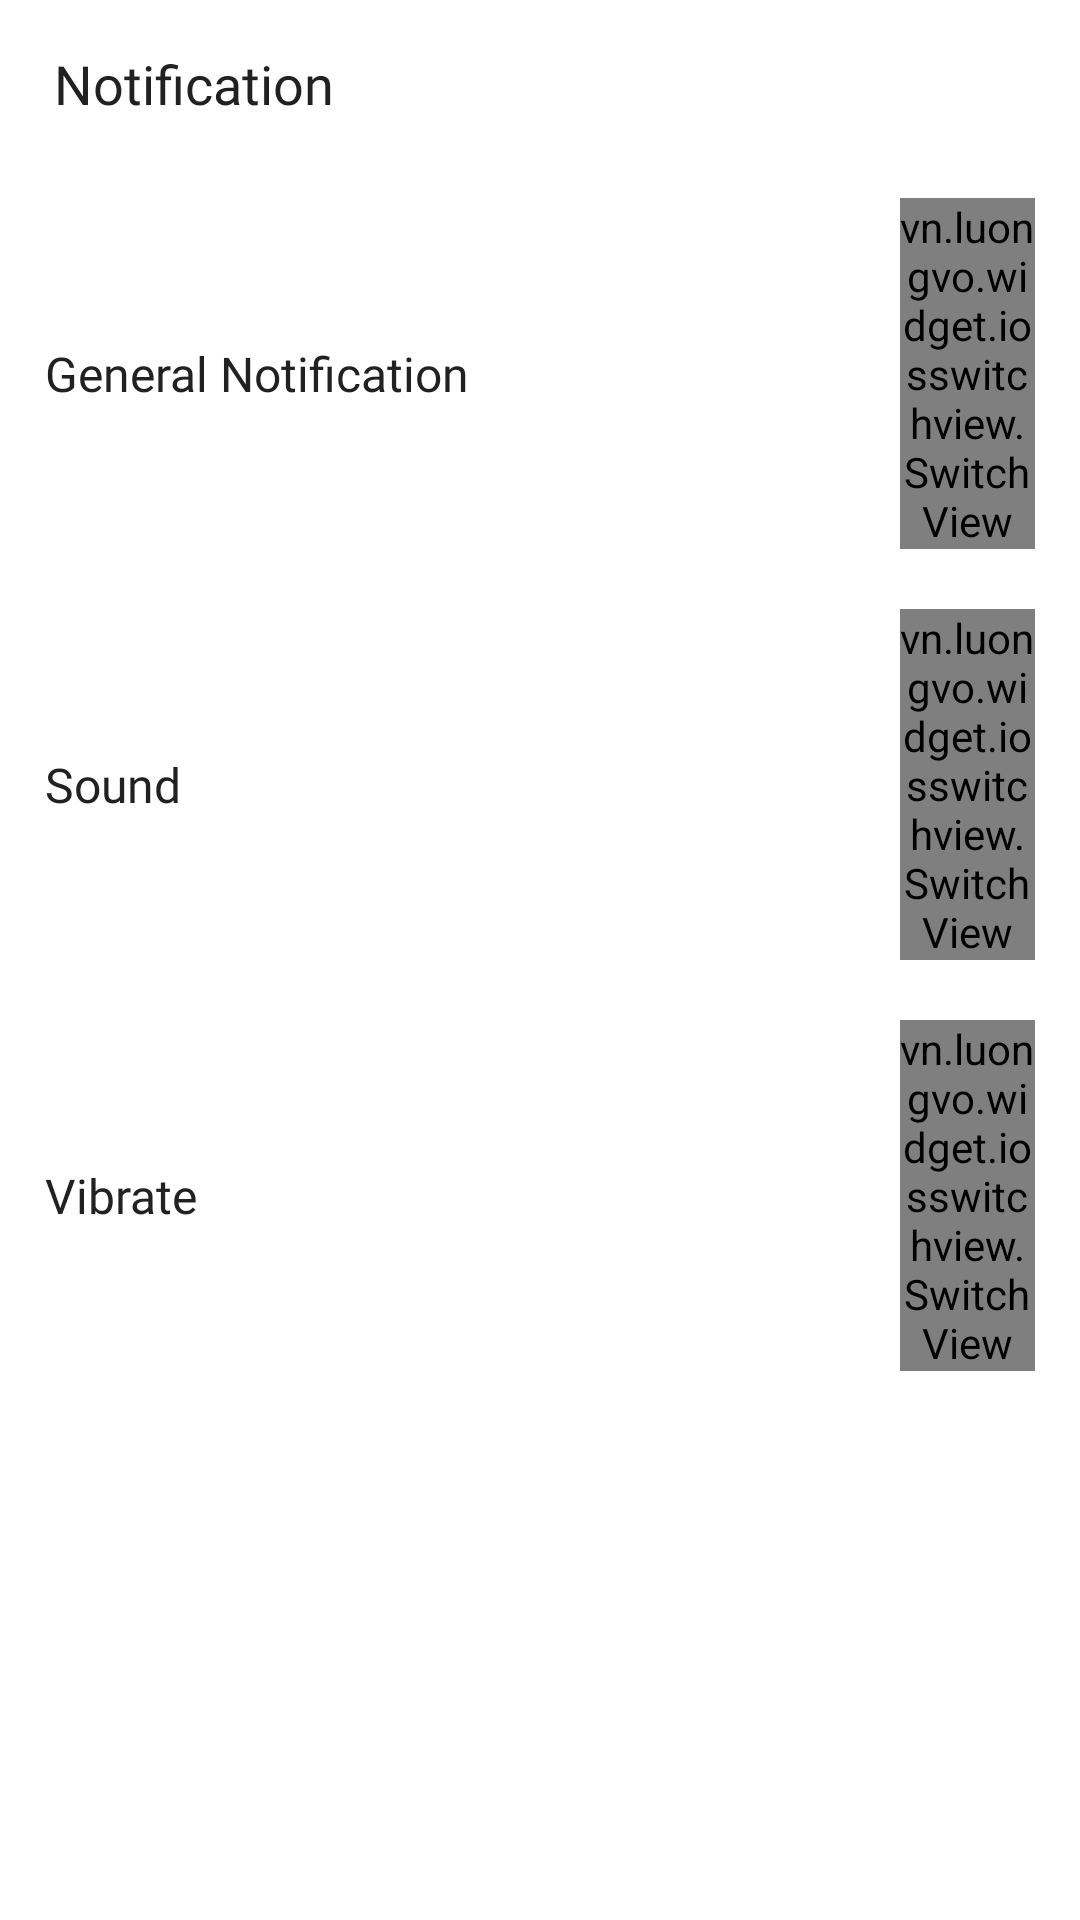

This screen was rendered from an Android layout file. Write that file and the resources it references.
<!-- AndroidManifest.xml: application theme Theme.VodiyPolymer -->
<!-- res/layout/fragment_notification_setting.xml -->
<?xml version="1.0" encoding="utf-8"?>
<LinearLayout xmlns:android="http://schemas.android.com/apk/res/android"
    xmlns:app="http://schemas.android.com/apk/res-auto"
    xmlns:tools="http://schemas.android.com/tools"
    android:layout_width="match_parent"
    android:layout_height="match_parent"
    android:orientation="vertical"
    tools:context=".fragment.NotificationSettingFragment">

    <com.google.android.material.appbar.AppBarLayout
        android:layout_width="match_parent"
        android:layout_height="wrap_content"
        android:background="@color/white"
        android:elevation="0dp"
        android:stateListAnimator="@null">

        <androidx.appcompat.widget.Toolbar
            android:layout_width="match_parent"
            android:layout_height="?attr/actionBarSize"
            android:stateListAnimator="@null"
            app:contentInsetStart="0dp"
            app:elevation="0dp"
            app:layout_scrollFlags="scroll|enterAlways"
            app:titleTextColor="@color/white">

            <RelativeLayout
                android:id="@+id/rl_1_home"
                android:layout_width="match_parent"
                android:layout_height="wrap_content"
                android:paddingHorizontal="10dp">

                <LinearLayout

                    android:layout_width="wrap_content"
                    android:layout_height="wrap_content"
                    android:layout_centerVertical="true"
                    android:gravity="center_vertical"
                    android:orientation="horizontal">

                    <ImageView
                        android:id="@+id/iv_back"
                        android:layout_width="wrap_content"
                        android:layout_height="wrap_content"
                        android:src="@drawable/ic_arrow_left_line" />

                    <TextView
                        android:id="@+id/tv_title"
                        android:layout_width="wrap_content"
                        android:layout_height="wrap_content"
                        android:layout_marginStart="8dp"
                        android:fontFamily="@font/generalsans_semibold"
                        android:text="@string/notification"
                        android:textColor="@color/very_dark_gray_mostly_black"
                        android:textSize="18sp" />
                </LinearLayout>
            </RelativeLayout>

        </androidx.appcompat.widget.Toolbar>

    </com.google.android.material.appbar.AppBarLayout>

    <RelativeLayout
        android:layout_width="match_parent"
        android:layout_height="wrap_content"
        android:paddingHorizontal="15dp"
        android:paddingVertical="10dp">


        <TextView
            android:layout_width="wrap_content"
            android:layout_height="wrap_content"
            android:layout_centerVertical="true"
            android:fontFamily="@font/generalsans_semibold"
            android:text="@string/general_notification"
            android:textColor="@color/very_dark_gray_mostly_black"
            android:textSize="16sp" />


        <vn.luongvo.widget.iosswitchview.SwitchView
            android:id="@+id/sw_general"
            android:layout_width="45dp"
            app:color_on="@color/very_dark_gray_mostly_black"
            android:layout_height="wrap_content"
            android:layout_alignParentEnd="true" />
    </RelativeLayout>

    <RelativeLayout
        android:layout_width="match_parent"
        android:layout_height="wrap_content"
        android:paddingHorizontal="15dp"
        android:paddingVertical="10dp">


        <TextView
            android:layout_width="wrap_content"
            android:layout_height="wrap_content"
            android:layout_centerVertical="true"
            android:fontFamily="@font/generalsans_semibold"
            android:text="@string/sound"
            android:textColor="@color/very_dark_gray_mostly_black"
            android:textSize="16sp" />


        <vn.luongvo.widget.iosswitchview.SwitchView
            android:id="@+id/sw_sound"
            android:layout_width="45dp"
            app:color_on="@color/very_dark_gray_mostly_black"
            android:layout_height="wrap_content"
            android:layout_alignParentEnd="true" />
    </RelativeLayout>

    <RelativeLayout
        android:layout_width="match_parent"
        android:layout_height="wrap_content"
        android:paddingHorizontal="15dp"
        android:paddingVertical="10dp">

        <TextView
            android:layout_width="wrap_content"
            android:layout_height="wrap_content"
            android:layout_centerVertical="true"
            android:fontFamily="@font/generalsans_semibold"
            android:text="@string/vibrate"
            android:textColor="@color/very_dark_gray_mostly_black"
            android:textSize="16sp" />


        <vn.luongvo.widget.iosswitchview.SwitchView
            android:id="@+id/sw_vibrate"
            app:color_on="@color/very_dark_gray_mostly_black"
            android:layout_width="45dp"
            android:layout_height="wrap_content"
            android:layout_alignParentEnd="true" />
    </RelativeLayout>
</LinearLayout>
<!-- resources referenced by this layout -->
<resources>
  <color name="very_dark_gray_mostly_black">#212121</color>
  <color name="white">#FFFFFFFF</color>
  <string name="general_notification">General Notification</string>
  <string name="notification">Notification</string>
  <string name="sound">Sound</string>
  <string name="vibrate">Vibrate</string>
  <style name="Theme.VodiyPolymer" parent="Theme.MaterialComponents.DayNight.NoActionBar">
  
  
  
  
  
  
  
  
  
  
  
  
  
  
  
  
  
          
          <item name="android:statusBarColor" tools:targetApi="l">@color/white</item>
          
      </style>
      //pdf reader
</resources>
